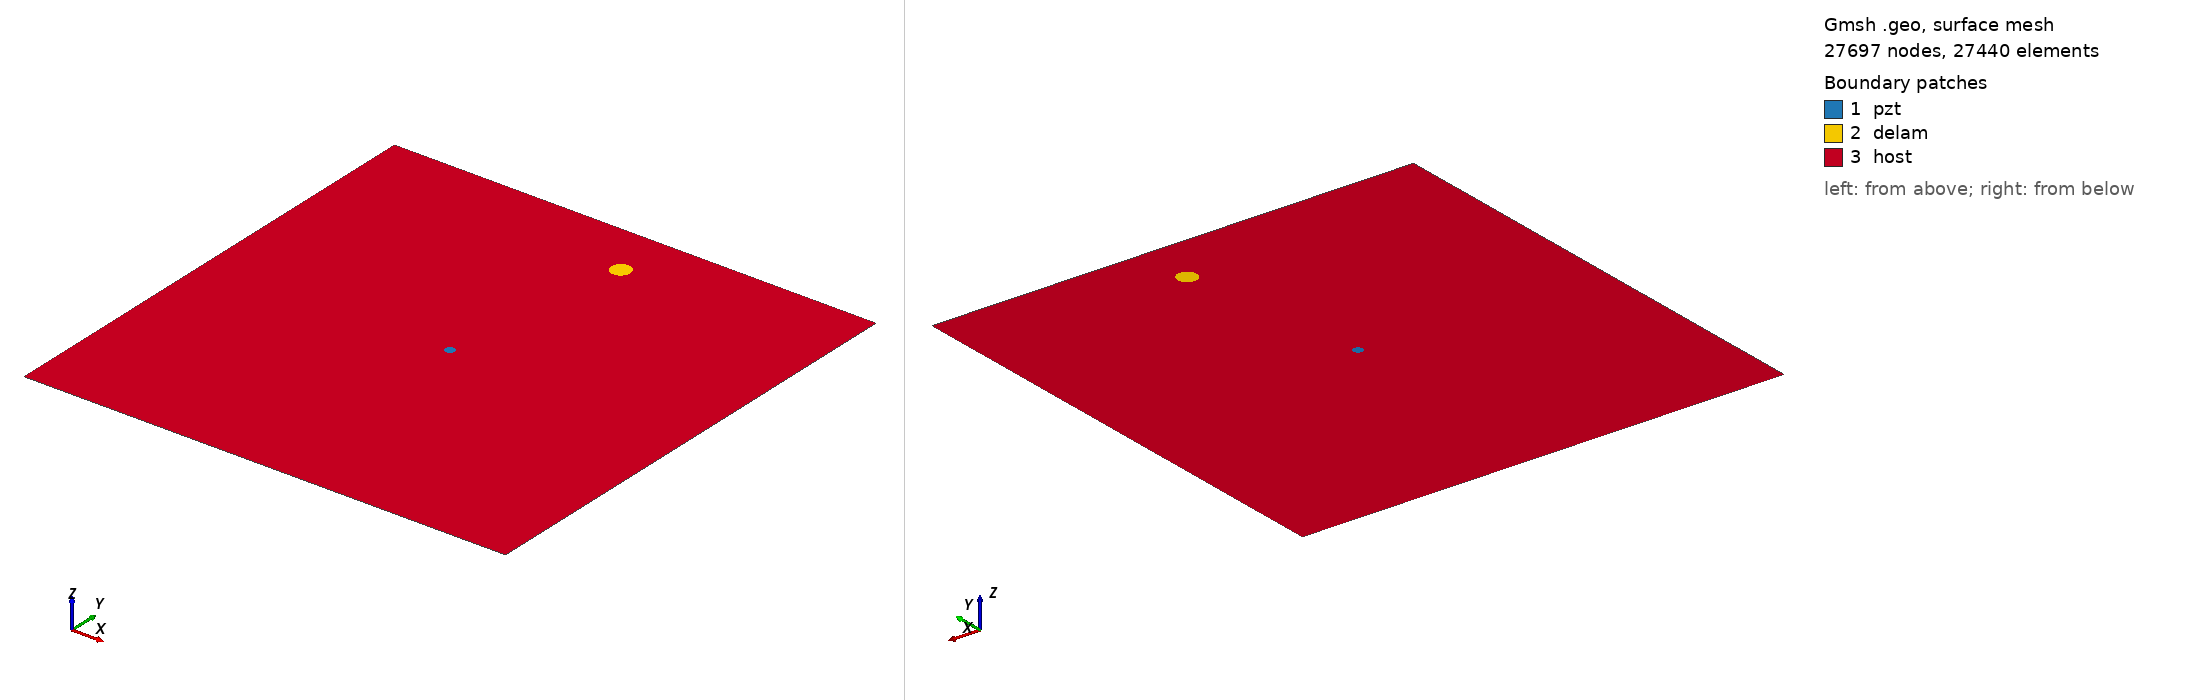

Gmsh geometry script, surface-meshed: 27697 nodes, 27440 surface elements. Boundary patches (legend numbers): 1 pzt, 2 delam, 3 host. Left view from above one corner, right view from below the opposite corner. Legend entries are the model's physical surfaces. The drawing asked Gmsh for element sizes between 1% and 20% of the model's largest extent; the script's own settings can give other sizes.

=== delam1_position_no_86_a_10mm_b_10mm_angle_0.geo (drawn) ===
SetFactory("OpenCASCADE");
L=0.500000; 
W=0.500000; 
a=0.010000; 
b=0.010000; 
x=0.277778; 
y=0.444444; 
alpha=0.000000 *Pi; 
r=0.005000; 
xpzt=0.250000; 
ypzt=0.250000; 
//+
Point(1) = {0, 0, 0, 1.0};
//+
Point(2) = {L, 0, 0, 1.0};
//+
Point(3) = {L, W, 0, 1.0};
//+
Point(4) = {0, W, 0, 1.0};
//+
Line(1) = {1, 2};
//+
Line(2) = {2, 3};
//+
Line(3) = {3, 4};
//+
Line(4) = {4, 1};
//+
Circle(5) = {xpzt, ypzt, -0, r, 0, 2*Pi};
//+
Ellipse(6) = {x, y, -0, a, b, 0, 2*Pi};
//+
Rotate {{0, 0, 1}, {x, y, 0}, alpha} {
  Curve{6}; 
}
//+
Curve Loop(1) = {4, 1, 2, 3};
//+
Curve Loop(2) = {6};
//+
Curve Loop(3) = {5};
//+
Curve Loop(4) = {6};
//+
Curve Loop(5) = {5};
//+
Plane Surface(1) = {5};
//+
Plane Surface(2) = {4};
//+
Plane Surface(3) = {1, 2, 3};
//+
Point(9) = {xpzt, ypzt, 0, 1.0};
//+
Point{9} In Surface {1};// mesh node at centre of pzt
//+
Physical Surface("pzt") = {1};
//+
Physical Surface("delam") = {2};
//+
Physical Surface("host") = {3};

Mesh.Algorithm = 6; // Frontal
Mesh.CharacteristicLengthFactor = 0.080000;
Mesh.CharacteristicLengthMin = 0.001000;
Mesh.CharacteristicLengthMax = 0.200000;
Mesh.RecombineAll = 1; // Apply recombination algorithm
Mesh.SubdivisionAlgorithm = 1; // 1: all quadrangles
Mesh.Smoothing = 1;
